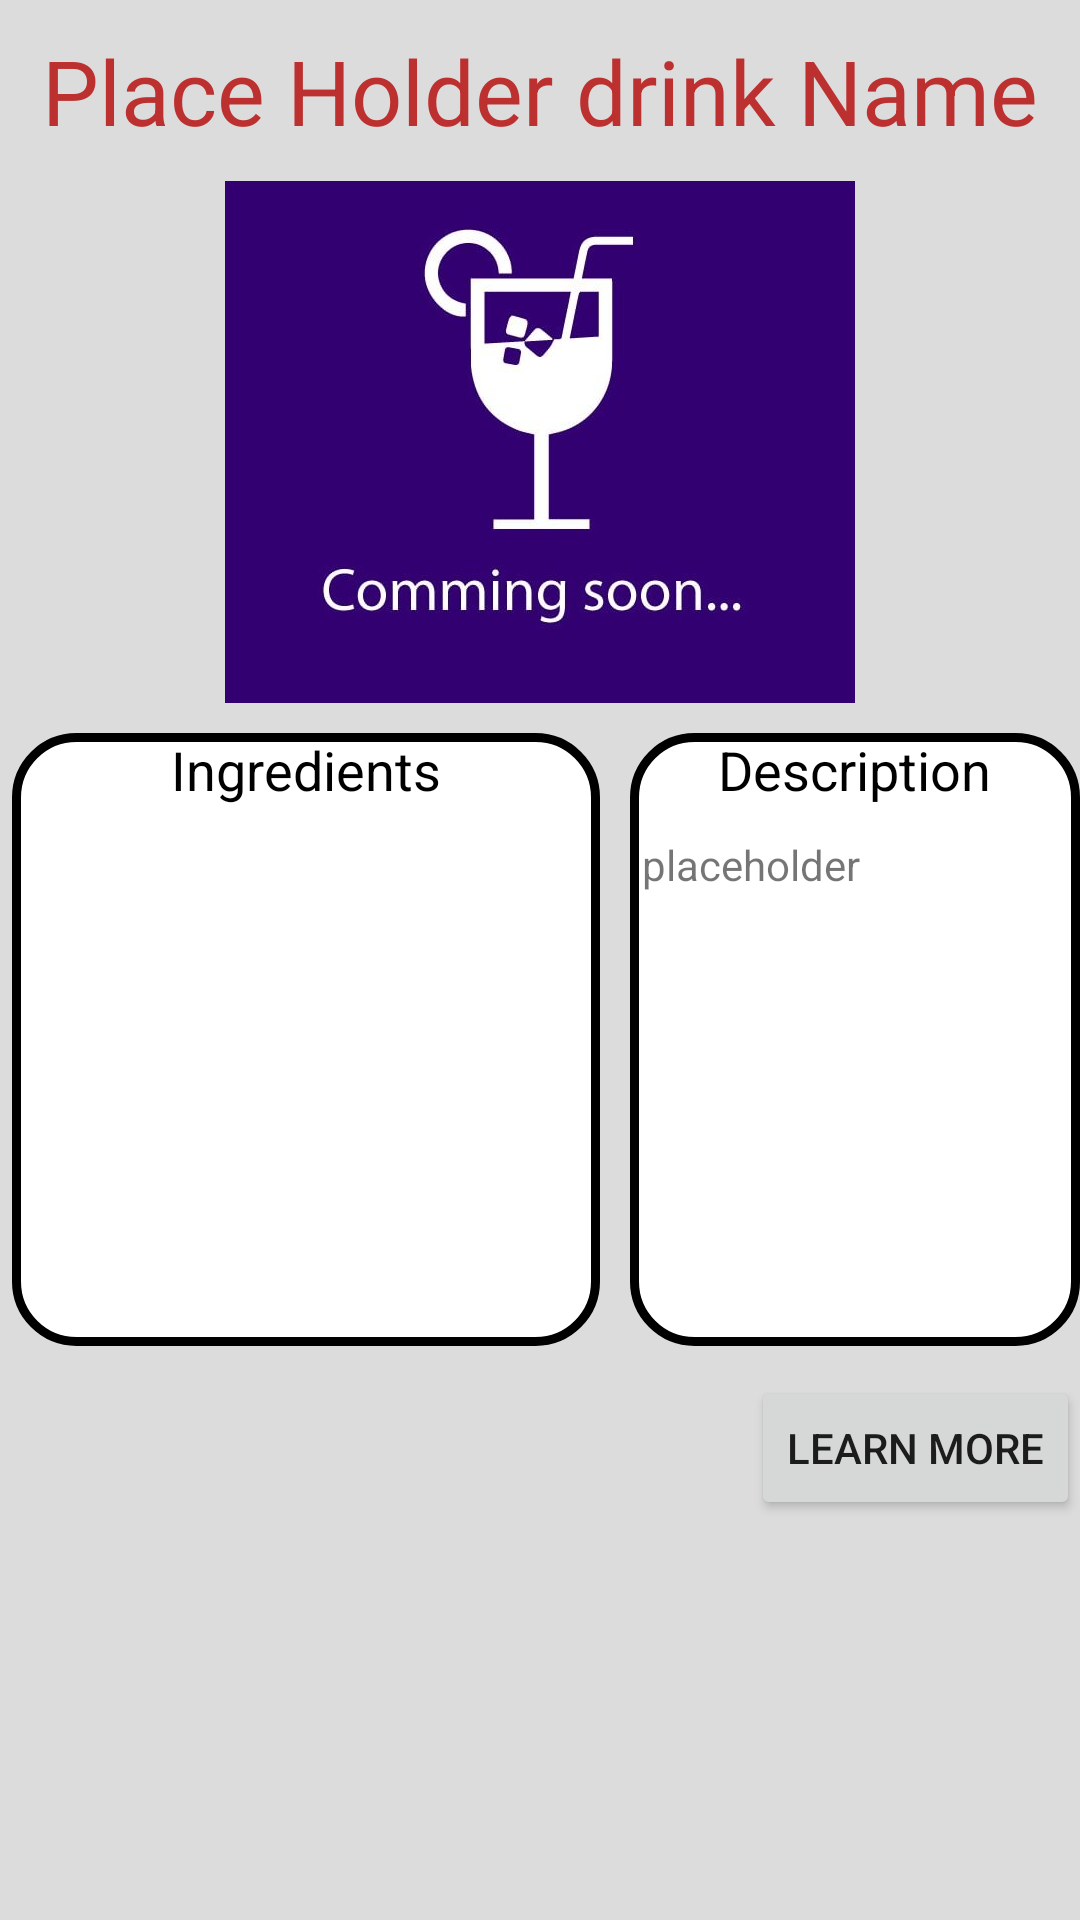

Produce the Android XML layout that renders to this screen, including the resource entries it uses.
<!-- AndroidManifest.xml: application theme Theme.Drinks -->
<!-- res/layout/drink_fragment.xml -->
<?xml version="1.0" encoding="utf-8"?>
<LinearLayout
    xmlns:android="http://schemas.android.com/apk/res/android"
    android:layout_width="match_parent"
    android:layout_height="match_parent"
    android:orientation="vertical"
    android:layout_gravity="center"
    android:background="@color/lightGrey">

    <TextView
        android:id="@+id/DrinkHeader"
        android:layout_width="wrap_content"
        android:layout_height="wrap_content"
        android:text="Place Holder drink Name"
        android:textSize="30dp"
        android:textColor="@color/Darkred"
        android:textAlignment="center"
        android:layout_gravity="center"
        android:layout_marginTop="10dp"
        android:layout_marginBottom="10dp"
         />

    <ImageView
        android:id="@+id/image"
        android:layout_width="217dp"
        android:layout_height="174dp"
        android:src="@drawable/placeholder_drink"

        android:layout_gravity="center"/>

  <LinearLayout
      android:layout_width="wrap_content"
      android:layout_height="wrap_content"
      android:orientation="horizontal">
 <LinearLayout
     android:layout_width="wrap_content"
     android:layout_height="wrap_content"
     android:layout_gravity="center"
     android:background="@drawable/radius"
     android:layout_marginTop="10dp"
     android:layout_marginBottom="10dp"
     android:orientation="vertical"
     android:layout_marginLeft="4dp"
     >


     <TextView
         android:layout_width="wrap_content"
         android:layout_height="wrap_content"
         android:text="Ingredients"
         android:textSize="18dp"
         android:layout_gravity="center"
         android:textColor="@color/black"/>

     <androidx.recyclerview.widget.RecyclerView
        android:id="@+id/listIngredients"
        android:layout_width="188dp"
        android:layout_height="150dp"
        android:layout_gravity="center"

        android:layout_marginTop="10dp"
        android:layout_marginRight="4dp"
        android:layout_marginLeft="4dp"
        android:layout_marginBottom="20dp"

        />
 </LinearLayout>

      <LinearLayout
          android:layout_width="wrap_content"
          android:layout_height="wrap_content"
          android:orientation="vertical"
          android:background="@drawable/radius"
          android:layout_marginLeft="10sp"
          android:layout_marginTop="10dp">

          <TextView
              android:layout_width="wrap_content"
              android:layout_height="wrap_content"
              android:text="Description"
              android:textAlignment="center"
              android:textSize="18dp"
              android:layout_gravity="center"
              android:textColor="@color/black"/>

          <TextView
              android:id="@+id/description_text"
              android:layout_width="188dp"
              android:layout_height="150dp"
              android:layout_marginTop="10dp"
              android:layout_marginRight="4dp"
              android:layout_marginLeft="4dp"
              android:layout_marginBottom="20dp"
              android:text="placeholder "
              android:scrollbars="vertical"></TextView>




      </LinearLayout>

  </LinearLayout>

    <Button
        android:id="@+id/button"
        android:layout_width="wrap_content"
        android:layout_height="wrap_content"
        android:text="Learn More"
        android:layout_gravity="right"/>

</LinearLayout>
<!-- resources referenced by this layout -->
<resources>
  <color name="Darkred">#BC302F</color>
  <color name="black">#FF000000</color>
  <color name="lightGrey">#DCDCDC</color>
  <!-- drawable placeholder_drink: jpg bitmap (drawable, 16075 bytes) -->
  <!-- drawable radius (drawable) -->
  <?xml version="1.0" encoding="utf-8"?>
  <shape xmlns:android="http://schemas.android.com/apk/res/android" android:shape="rectangle">
      <solid android:color="@color/white"/>
      <corners android:bottomLeftRadius="20dp" android:bottomRightRadius="20dp" android:topLeftRadius="20dp" android:topRightRadius="20dp"/>
      <stroke android:width="3dp" android:color="@color/black"/>
  
  </shape>
  <style name="Theme.Drinks" parent="Theme.MaterialComponents.DayNight.DarkActionBar">
          
          <item name="colorPrimary">@color/Darkred</item>
          <item name="colorPrimaryVariant">@color/red</item>
          <item name="colorOnPrimary">@color/white</item>
          
          <item name="colorSecondary">@color/teal_200</item>
          <item name="colorSecondaryVariant">@color/teal_700</item>
          <item name="colorOnSecondary">@color/black</item>
          
          <item name="android:statusBarColor" tools:targetApi="l">?attr/colorPrimaryVariant</item>
          
      </style>
  <color name="white">#FFFFFFFF</color>
  <color name="red">#FF0000</color>
  <color name="teal_200">#FF03DAC5</color>
  <color name="teal_700">#FF018786</color>
</resources>
